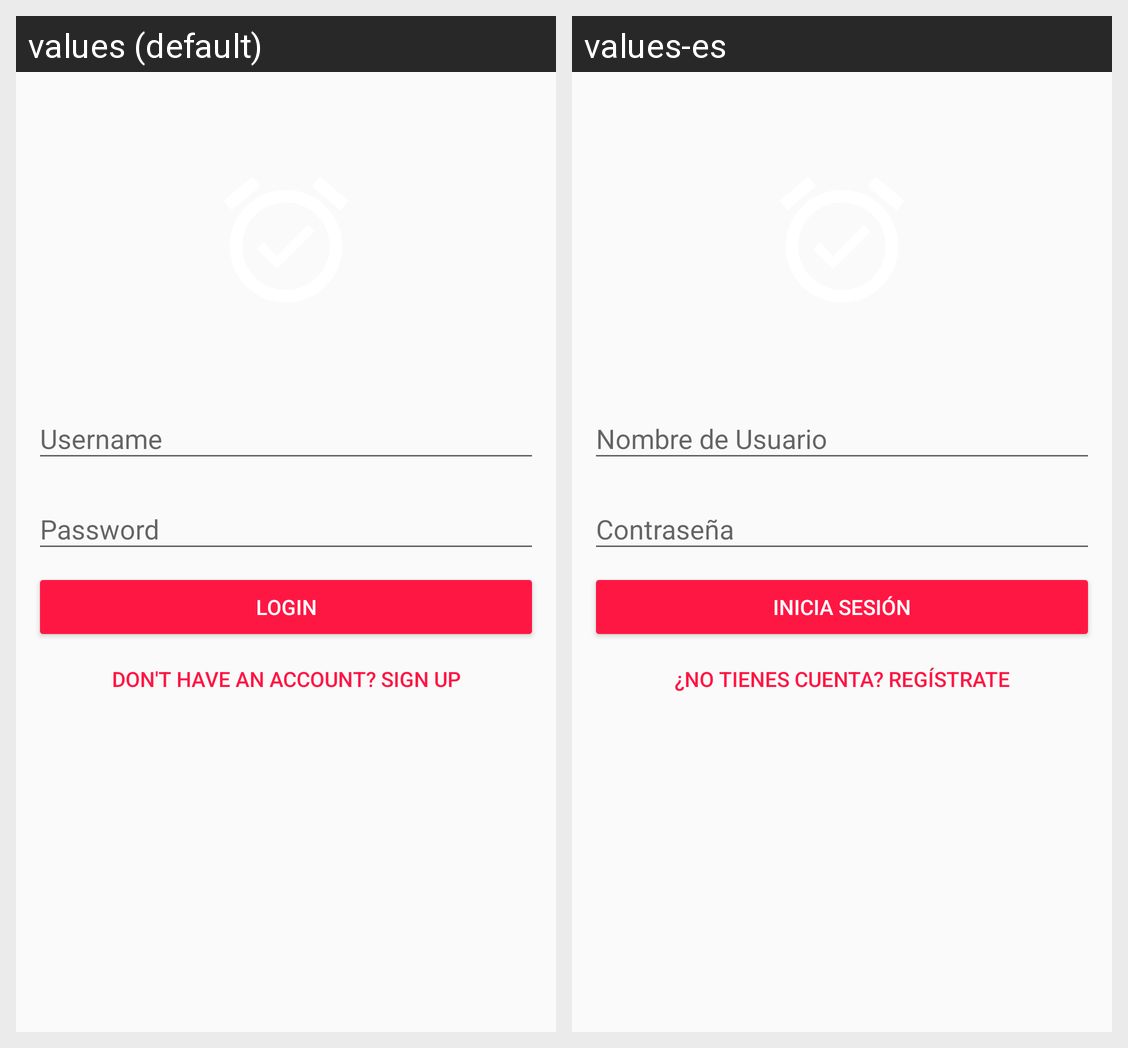

Here is an Android app screen in its default locale and in the app's own translations. Write out the translated-string differences for the strings that appear on this screen.
Android screen res/layout/content_login.xml rendered under 2 locales, left to right: values (default), values-es. Device: Nexus 5 (rendered at 1080×1920; each locale shown at half size, 540×960, under a caption strip naming it); theme AppTheme.
Strings drawn on this screen, with the default value and each locale's value (text and hints the layout hard-codes, and strings that could not be matched under every locale, appear in the picture but are not listed):

hint_username
  values: Username
  values-es: Nombre de Usuario

description
  values: Password
  values-es: Contraseña

hint_password
  values: Password
  values-es: Contraseña

fragment_login_login_button
  values: Login
  values-es: Inicia Sesión

button_signup_text
  values: Don't have an account? Sign Up
  values-es: ¿No tienes cuenta? Regístrate
